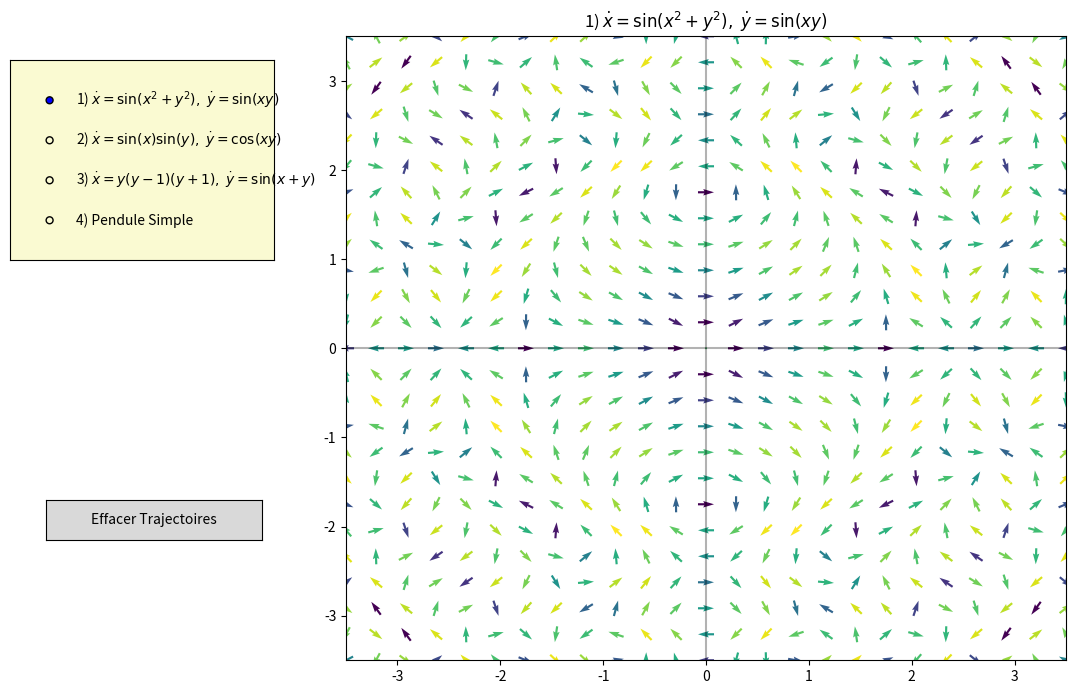

Write Python code to recreate this figure.
"""
Portraits de phase interactifs — Modèles d'évolution
Réécriture en Python (Matplotlib + Scipy) de l'application R Shiny.

Fonctionnalités :
- 4 systèmes dynamiques dont le Pendule Simple.
- Paramètres modifiables (Masse/Longueur) pour le pendule.
- Clic sur le graphique pour générer des trajectoires.
- Intégration numérique précise (RK45 via scipy).
"""

import numpy as np
import matplotlib.pyplot as plt
from matplotlib.widgets import RadioButtons, Slider, Button
from scipy.integrate import solve_ivp

# =============================================================================
# Définition des systèmes
# =============================================================================

def systeme_1(t, state, params):
    """ẋ = sin(x² + y²), ẏ = sin(xy)"""
    x, y = state
    return [np.sin(x**2 + y**2), np.sin(x * y)]

def systeme_2(t, state, params):
    """ẋ = sin(x)·sin(y), ẏ = cos(xy)"""
    x, y = state
    return [np.sin(x) * np.sin(y), np.cos(x * y)]

def systeme_3(t, state, params):
    """ẋ = y(y-1)(y+1), ẏ = sin(x+y)"""
    x, y = state
    return [y * (y - 1) * (y + 1), np.sin(x + y)]

def systeme_4(t, state, params):
    """Pendule Simple: ẋ = ω, ẏ = -(g/L)sin(θ)"""
    theta, omega = state
    g = params.get('g', 9.81)
    L = params.get('L', 1.0)
    return [omega, -(g / L) * np.sin(theta)]

# Liste des systèmes avec métadonnées
SYSTEMES = [
    {
        "id": 0,
        "nom": r"1) $\dot{x} = \sin(x^2+y^2),\;\dot{y} = \sin(xy)$",
        "func": systeme_1,
        "xlim": (-3.5, 3.5),
        "ylim": (-3.5, 3.5),
        "params": {}
    },
    {
        "id": 1,
        "nom": r"2) $\dot{x} = \sin(x)\sin(y),\;\dot{y} = \cos(xy)$",
        "func": systeme_2,
        "xlim": (-5, 5),
        "ylim": (-5, 5),
        "params": {}
    },
    {
        "id": 2,
        "nom": r"3) $\dot{x} = y(y-1)(y+1),\;\dot{y} = \sin(x+y)$",
        "func": systeme_3,
        "xlim": (-5, 5),
        "ylim": (-3, 3),
        "params": {}
    },
    {
        "id": 3,
        "nom": "4) Pendule Simple",
        "func": systeme_4,
        "xlim": (-10, 10),
        "ylim": (-6, 6),
        "params": {'g': 9.81, 'L': 1.0}
    }
]

# =============================================================================
# Classe de l'application interactive
# =============================================================================

class PhasePortraitApp:
    def __init__(self):
        # Configuration de la fenêtre
        self.fig = plt.figure(figsize=(12, 8))
        if self.fig.canvas.manager:
            self.fig.canvas.manager.set_window_title("Portraits de Phase Interactifs")
        
        # Layout : Grille pour UI (gauche) et Plot (droite)
        # On laisse de la place à gauche pour les contrôles
        plt.subplots_adjust(left=0.30, bottom=0.1)
        
        self.ax = self.fig.add_subplot(111)
        self.current_sys_idx = 0
        self.user_trajectories = [] # Liste de (x, y) arrays
        
        # --- UI Elements (Axes) ---
        ax_color = 'lightgoldenrodyellow'
        
        # Radio Buttons pour le choix du système
        bg_radio = plt.axes([0.02, 0.6, 0.22, 0.25], facecolor=ax_color)
        self.radio = RadioButtons(bg_radio, [s['nom'] for s in SYSTEMES], active=0)
        self.radio.on_clicked(self.change_system)
        
        # Sliders pour le Pendule (cachés par défaut si pas système 4)
        self.ax_g = plt.axes([0.05, 0.45, 0.18, 0.03], facecolor=ax_color)
        self.ax_L = plt.axes([0.05, 0.40, 0.18, 0.03], facecolor=ax_color)
        
        self.slider_g = Slider(self.ax_g, 'Gravité g', 1.0, 20.0, valinit=9.81)
        self.slider_L = Slider(self.ax_L, 'Longueur L', 0.1, 5.0, valinit=1.0)
        
        self.slider_g.on_changed(self.update_params)
        self.slider_L.on_changed(self.update_params)
        
        # Bouton Clear
        ax_clear = plt.axes([0.05, 0.25, 0.18, 0.05])
        self.btn_clear = Button(ax_clear, 'Effacer Trajectoires', hovercolor='0.975')
        self.btn_clear.on_clicked(self.clear_trajectories)
        
        # Gestion des événements souris
        self.fig.canvas.mpl_connect('button_press_event', self.on_click)
        
        # Initialisation
        self.update_ui_visibility()
        self.draw_system()

    def get_current_system(self):
        return SYSTEMES[self.current_sys_idx]

    def update_ui_visibility(self):
        """Affiche ou cache les sliders selon le système."""
        if self.current_sys_idx == 3: # Pendule
            self.ax_g.set_visible(True)
            self.ax_L.set_visible(True)
        else:
            self.ax_g.set_visible(False)
            self.ax_L.set_visible(False)

    def change_system(self, label):
        # Trouver l'index correspondant au label
        for i, s in enumerate(SYSTEMES):
            if s['nom'] == label:
                self.current_sys_idx = i
                break
        
        self.user_trajectories = [] # Reset user traj on change
        self.update_ui_visibility()
        self.draw_system()

    def update_params(self, val):
        """Callback pour les sliders."""
        sys = self.get_current_system()
        if self.current_sys_idx == 3:
            sys['params']['g'] = self.slider_g.val
            sys['params']['L'] = self.slider_L.val
            self.draw_system()

    def clear_trajectories(self, event):
        self.user_trajectories = []
        self.draw_system()

    def draw_system(self):
        self.ax.clear()
        sys = self.get_current_system()
        params = sys['params']
        
        # Grille pour le champ de vecteurs
        xlim = sys['xlim']
        ylim = sys['ylim']
        x = np.linspace(xlim[0], xlim[1], 25)
        y = np.linspace(ylim[0], ylim[1], 25)
        X, Y = np.meshgrid(x, y)
        
        # Calcul vectorisé (simple adaptation des fonctions pour meshgrid)
        # Note: nos fonctions attendent (x,y), ici il faut passer les arrays
        if self.current_sys_idx == 0:
            U = np.sin(X**2 + Y**2)
            V = np.sin(X * Y)
        elif self.current_sys_idx == 1:
            U = np.sin(X) * np.sin(Y)
            V = np.cos(X * Y)
        elif self.current_sys_idx == 2:
            U = Y * (Y - 1) * (Y + 1)
            V = np.sin(X + Y)
        elif self.current_sys_idx == 3:
            g = params['g']
            L = params['L']
            U = Y # Y est omega
            V = -(g/L) * np.sin(X) # X est theta

        # Normalisation pour l'affichage (éviter les flèches géantes)
        M = np.hypot(U, V)
        M[M == 0] = 1
        U_norm = U / M
        V_norm = V / M
        
        self.ax.quiver(X, Y, U_norm, V_norm, M, pivot='mid', cmap='viridis', width=0.003)
        
        # Dessiner les trajectoires utilisateur
        for traj in self.user_trajectories:
            self.ax.plot(traj[0], traj[1], 'r-', linewidth=1.5, alpha=0.8)
            self.ax.plot(traj[0][0], traj[1][0], 'ro', markersize=4) # point de départ

        self.ax.set_xlim(xlim)
        self.ax.set_ylim(ylim)
        self.ax.set_title(sys['nom'])
        self.ax.axhline(0, color='black', alpha=0.3)
        self.ax.axvline(0, color='black', alpha=0.3)
        
        self.fig.canvas.draw_idle()

    def on_click(self, event):
        """Gestion du clic pour ajouter une trajectoire."""
        if event.inaxes != self.ax:
            return
        
        x0, y0 = event.xdata, event.ydata
        sys = self.get_current_system()
        
        # Intégration numérique
        t_span = (0, 10)
        sol = solve_ivp(
            fun=lambda t, y: sys['func'](t, y, sys['params']),
            t_span=t_span,
            y0=[x0, y0],
            dense_output=True,
            max_step=0.05
        )
        
        # Intégration arrière (pour voir d'où on vient)
        sol_back = solve_ivp(
            fun=lambda t, y: sys['func'](t, y, sys['params']),
            t_span=(0, -10),
            y0=[x0, y0],
            dense_output=True,
            max_step=0.05
        )
        
        # Combiner avant et arrière
        t_eval = np.linspace(0, 10, 200)
        y_fwd = sol.sol(t_eval)
        
        t_eval_back = np.linspace(0, -10, 200)
        y_back = sol_back.sol(t_eval_back)
        
        full_x = np.concatenate((y_back[0][::-1], y_fwd[0]))
        full_y = np.concatenate((y_back[1][::-1], y_fwd[1]))
        
        self.user_trajectories.append((full_x, full_y))
        self.draw_system()

if __name__ == "__main__":
    app = PhasePortraitApp()
    plt.show()
